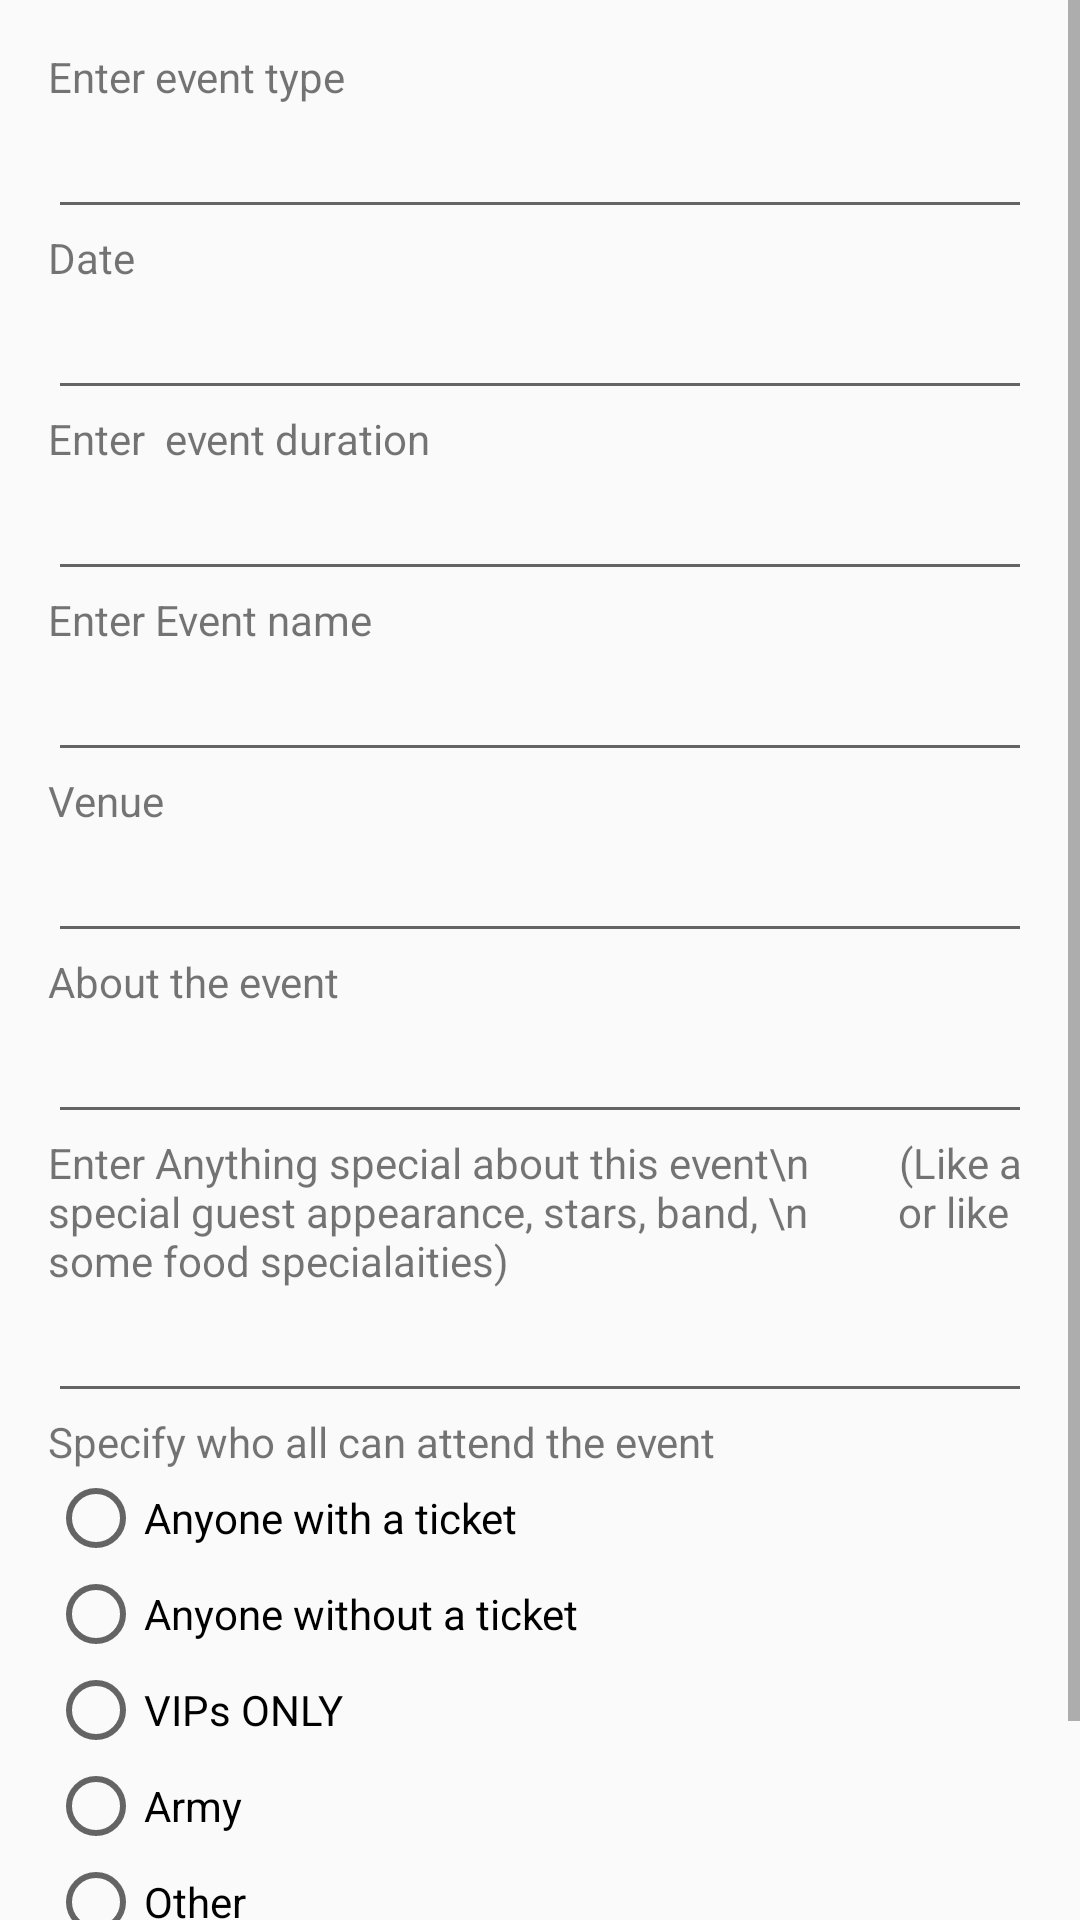

The Android layout XML behind this screen, and the referenced resources:
<!-- AndroidManifest.xml: application theme AppTheme -->
<!-- res/layout/mona_activity_add_events.xml -->
<?xml version="1.0" encoding="utf-8"?>
<ScrollView
    xmlns:android="http://schemas.android.com/apk/res/android"
    android:layout_height="match_parent"
    android:layout_width="match_parent">
    <LinearLayout xmlns:android="http://schemas.android.com/apk/res/android"
        xmlns:tools="http://schemas.android.com/tools"
        android:id="@+id/activity_add_events"
        android:orientation="vertical"
        android:layout_width="match_parent"
        android:layout_height="match_parent"
        android:paddingBottom="@dimen/activity_vertical_margin"
        android:paddingLeft="@dimen/activity_horizontal_margin"
        android:paddingRight="@dimen/activity_horizontal_margin"
        android:paddingTop="@dimen/activity_vertical_margin"
        android:background="@drawable/background"
        tools:context="com.example.ms.finalprojectmca.mona.AddEvents">


        <TextView
            android:layout_width="match_parent"
            android:layout_height="wrap_content"
            android:text="Enter event type"
            android:id="@+id/type"/>

        <EditText
            android:layout_width="match_parent"
            android:layout_height="wrap_content"
            android:text=""
            android:id="@+id/entertype"/>


        <TextView
            android:layout_width="match_parent"
            android:layout_height="wrap_content"
            android:text="Date"
            android:id="@+id/date"/>


        <EditText
            android:layout_width="match_parent"
            android:layout_height="wrap_content"
            android:text=""
            android:id="@+id/enterdate"/>

        <TextView
            android:layout_width="match_parent"
            android:layout_height="wrap_content"
            android:text="Enter  event duration"
            android:id="@+id/duration"/>

        <EditText
            android:layout_width="match_parent"
            android:layout_height="wrap_content"
            android:text=""
            android:id="@+id/enterduration"/>


        <TextView
            android:layout_width="match_parent"
            android:layout_height="wrap_content"
            android:text="Enter Event name"
            android:id="@+id/name"/>
        <EditText
            android:layout_width="match_parent"
            android:layout_height="wrap_content"
            android:text=""
            android:id="@+id/entername"/>

        <TextView
            android:layout_width="match_parent"
            android:layout_height="wrap_content"
            android:text="Venue"
            android:id="@+id/venue"/>
        <EditText
            android:layout_width="match_parent"
            android:layout_height="wrap_content"
            android:text=""
            android:id="@+id/entervenue"/>

        <TextView
            android:layout_width="match_parent"
            android:layout_height="wrap_content"
            android:text="About the event "
            android:id="@+id/about"/>
        <EditText
            android:layout_width="match_parent"
            android:layout_height="wrap_content"
            android:text=""
            android:id="@+id/enterabout"/>



        <TextView
            android:layout_width="match_parent"
            android:layout_height="wrap_content"
            android:text="Enter Anything special about this event\n
        (Like a special guest appearance, stars, band, \n
        or like some food specialaities)"
            android:id="@+id/specialities"/>
        <EditText
            android:layout_width="match_parent"
            android:layout_height="wrap_content"
            android:text=""
            android:id="@+id/enterspecial"/>

        <TextView
            android:layout_width="match_parent"
            android:layout_height="wrap_content"
            android:text="Specify who all can attend the event"
            android:id="@+id/attendees"/>

        <RadioButton
            android:layout_width="wrap_content"
            android:layout_height="wrap_content"
            android:text="Anyone with a ticket"
            android:id="@+id/ticket"
            android:onClick="onRadioClick"
            />


        <RadioButton
            android:layout_width="wrap_content"
            android:layout_height="wrap_content"
            android:text="Anyone without a ticket"
            android:id="@+id/noticket"
            android:onClick="onRadioClick"
            />

        <RadioButton
            android:layout_width="wrap_content"
            android:layout_height="wrap_content"
            android:text="VIPs ONLY"
            android:id="@+id/vip"
            android:onClick="onRadioClick"
            />

        <RadioButton
            android:layout_width="wrap_content"
            android:layout_height="wrap_content"
            android:text="Army"
            android:id="@+id/army"
            android:onClick="onRadioClick"
            />

        <RadioButton
            android:layout_width="wrap_content"
            android:layout_height="wrap_content"
            android:text="Other"
            android:id="@+id/other"
            android:onClick="onRadioClick"
            />

        <Button
            android:layout_width="wrap_content"
            android:layout_height="wrap_content"
            android:text="Add"
            android:id="@+id/add"/>

    </LinearLayout>
</ScrollView>
<!-- resources referenced by this layout -->
<resources>
  <dimen name="activity_horizontal_margin">16dp</dimen>
  <dimen name="activity_vertical_margin">16dp</dimen>
  <style name="AppTheme" parent="Theme.AppCompat.Light.DarkActionBar">
          
          <item name="colorPrimary">@color/colorPrimary</item>
          <item name="colorPrimaryDark">@color/colorAccent</item>
          <item name="colorAccent">@color/colorAccent</item>
  
          <item name="windowActionBar">false</item>
          <item name="windowNoTitle">true</item>
      </style>
  <color name="colorPrimary">#3f4db5</color>
  <color name="colorAccent">#4076ff</color>
</resources>
